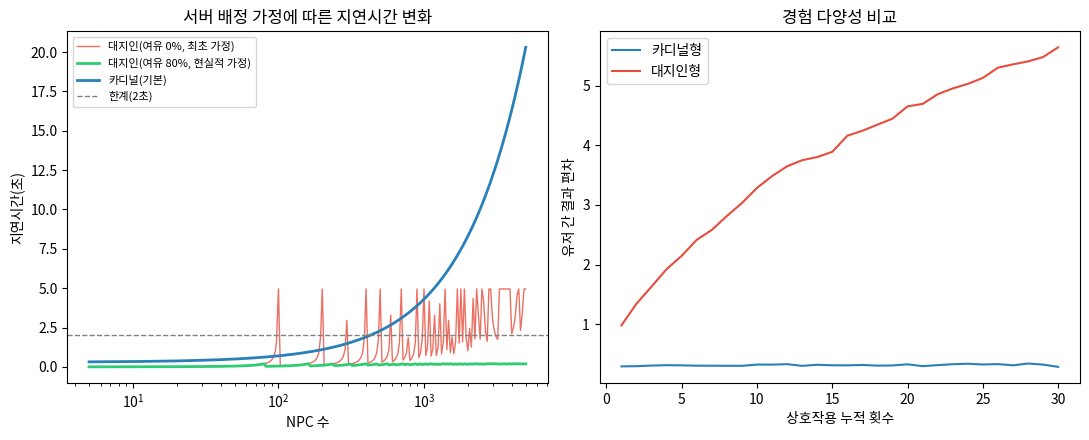

The script that saved this image: (Note: this script raises an exception after producing the figure.)
"""
카디널형(중앙집중) vs 대지인형(분산) AI NPC 아키텍처
비용/속도, 그리고 '유저마다 다른 경험' 두 축을 검증. 배경·시행착오는 README 참고.

[4차 뒤집힘] 최초 버전은 서버를 "이론적 최소치(여유 0%)"로 배정해
대지인형이 100명부터 붕괴한다는 결과를 얻었으나, 재검토 결과 이는
현실적인 서버 운영 관례(여유를 두고 증설)와 다른 가정에서 나온
아티팩트였음이 드러남. 아래 [1]에서 두 가정을 나란히 비교.

[고지] 아래 상수(비용, 처리량, 목표 가동률 등)는 실데이터가 아닌
가상 예시값을 바탕으로 한 시뮬레이션이며, 코드 작성 과정에는
Anthropic Claude를 작업 도구로 활용함 — 자세한 내용은 README 참고.
"""
import numpy as np
import matplotlib.pyplot as plt
import matplotlib.font_manager as fm

fm.fontManager.addfont("/usr/share/fonts/opentype/noto/NotoSansCJK-Regular.ttc")
plt.rcParams["font.family"] = "Noto Sans CJK JP"
np.random.seed(42)

MAX_LATENCY = 2.0          # 실시간 응답 허용 한계(초)
COST_PER_INFER = 0.0005    # sLLM 1회 추론 비용(USD, 예시)
THROUGHPUT = 20            # 서버 1대가 초당 처리 가능한 추론 수(예시)
SERVER_COST_HR = 2.0
TOKENS_PER_NPC = 200       # 카디널형: NPC 1명 상태를 표현하는 토큰 수(예시)
CTX_LIMIT = 200_000        # LLM 컨텍스트 한도(예시)
TARGET_UTIL = 0.8          # 현실적 서버 운영 가정: 목표 가동률 80% (여유를 두고 증설)


def distributed_latency(n, tiered=False, active_ratio=0.08, target_util=TARGET_UTIL):
    """대지인형: NPC마다 개별 추론.
    tiered=True면 활성 NPC만 자주 반응.
    target_util=1.0은 "여유 없이 이론적 최소 서버 수로 배정"한 최초 버전 가정,
    target_util=0.8(기본값)은 현실적인 여유를 둔 배정."""
    if tiered:
        n_active = max(1, round(n * active_ratio))
        calls = n_active / 5 + (n - n_active) / 60
    else:
        calls = n / 5  # 5초 주기
    servers = max(1, np.ceil(calls / (THROUGHPUT * target_util)))
    rho = min(calls / (servers * THROUGHPUT), 0.99)
    latency = (1 / THROUGHPUT) * rho / (1 - rho)  # 대기행렬(M/M/1) 근사
    return latency, servers * SERVER_COST_HR


def cardinal_latency(n, tiered=False, active_ratio=0.08):
    """카디널형: 전체 NPC 상태를 하나의 컨텍스트로 묶어 처리."""
    if tiered:
        n_active = max(1, round(n * active_ratio))
        tokens = n_active * TOKENS_PER_NPC + (n - n_active) * TOKENS_PER_NPC * 0.15
    else:
        tokens = n * TOKENS_PER_NPC
    latency = 0.3 + tokens * 0.00002
    return latency, tokens * 0.000003 * (3600 / 5)


def find_breakdown(fn, counts, **kwargs):
    for n in counts:
        latency, _ = fn(n, **kwargs)
        if latency > MAX_LATENCY:
            return n
    return f"{counts[-1]}+"


counts = [5, 10, 20, 50, 100, 200, 500, 1000, 2000, 5000]

print("[1] 비용/속도 한계선 — 여유 0% 가정 vs 현실적 여유(80%) 가정 비교")
print(f"  [여유 0%, 최초 버전 가정] 대지인형 - 기본: "
      f"{find_breakdown(distributed_latency, counts, target_util=1.0)}명 / "
      f"계층화: {find_breakdown(distributed_latency, counts, tiered=True, target_util=1.0)}명")
print(f"  [현실적 여유 80%]        대지인형 - 기본: "
      f"{find_breakdown(distributed_latency, counts)}명 / "
      f"계층화: {find_breakdown(distributed_latency, counts, tiered=True)}명")
print(f"  카디널형(여유 개념 없음, 컨텍스트 크기로 결정) - 기본: "
      f"{find_breakdown(cardinal_latency, counts)}명 / "
      f"계층화: {find_breakdown(cardinal_latency, counts, tiered=True)}명")

# 왜 이렇게 갈리는지: 목표 가동률 u로 서버를 유지하면 calls가 아무리 커져도
# rho -> u로 수렴하고, latency는 스케일과 무관한 상수 (1/처리량)*u/(1-u)에 수렴함.
# 이 상수가 MAX_LATENCY를 넘으려면 u가 아래 임계치를 넘어야 함:
u_threshold = (MAX_LATENCY * THROUGHPUT) / (1 + MAX_LATENCY * THROUGHPUT)
print(f"\n  [분석] 목표 가동률 u가 {u_threshold:.1%}를 넘지 않는 한, 대지인형은 "
      f"이론상 어떤 규모에서도 latency로는 붕괴하지 않음(서버를 계속 늘릴 수 있다는 전제 하에).")
print(f"  최초 버전의 '100명 붕괴'는 바로 u=100%(여유 0%)라는 극단적 가정 때문이었음.")
print(f"  → 현실적 가정에서는 대지인형의 실질적 한계가 '속도'가 아니라 '서버비용의 선형 증가'로 바뀜.")


def diversity_simulation(n_players=300, n_turns=30, pull_to_mean=0.7):
    """카디널형(표준반응으로 수렴) vs 대지인형(경로의존적 랜덤워크)."""
    c_std, d_std = [], []
    c_state = np.zeros(n_players)
    d_state = np.zeros(n_players)
    for _ in range(n_turns):
        player_input = np.random.normal(0, 1, n_players)
        c_state = (1 - pull_to_mean) * c_state + 0.3 * player_input
        d_state = d_state + player_input
        c_std.append(c_state.std())
        d_std.append(d_state.std())
    return c_std, d_std


c_std, d_std = diversity_simulation()
print(f"\n[2] 유저 간 경험 편차(30턴 후) — 카디널형: {c_std[-1]:.2f} / 대지인형: {d_std[-1]:.2f}")
print(f"  (대지인형 이론값 sqrt(30)={np.sqrt(30):.2f} — 랜덤워크 공식과 근접해 시뮬레이션 검증됨)")

# 시각화
fig, axes = plt.subplots(1, 2, figsize=(11, 4.5))

n_grid = np.unique(np.round(np.logspace(np.log10(5), np.log10(5000), 250)).astype(int))
lat_naive = [distributed_latency(n, target_util=1.0)[0] for n in n_grid]
lat_real = [distributed_latency(n)[0] for n in n_grid]
lat_card = [cardinal_latency(n)[0] for n in n_grid]

axes[0].plot(n_grid, lat_naive, color="#e74c3c", lw=1, alpha=0.8, label="대지인(여유 0%, 최초 가정)")
axes[0].plot(n_grid, lat_real, color="#2ecc71", lw=2, label="대지인(여유 80%, 현실적 가정)")
axes[0].plot(n_grid, lat_card, color="#2980b9", lw=2, label="카디널(기본)")
axes[0].axhline(MAX_LATENCY, color="gray", ls="--", lw=1, label="한계(2초)")
axes[0].set_xscale("log")
axes[0].set_xlabel("NPC 수")
axes[0].set_ylabel("지연시간(초)")
axes[0].set_title("서버 배정 가정에 따른 지연시간 변화")
axes[0].legend(fontsize=8)

axes[1].plot(range(1, 31), c_std, label="카디널형", color="#2980b9")
axes[1].plot(range(1, 31), d_std, label="대지인형", color="#e74c3c")
axes[1].set_xlabel("상호작용 누적 횟수")
axes[1].set_ylabel("유저 간 결과 편차")
axes[1].set_title("경험 다양성 비교")
axes[1].legend()

plt.tight_layout()
plt.savefig("/home/claude/work/ai_npc_architecture_analysis.png", dpi=150)
print("\n[차트 저장 완료] ai_npc_architecture_analysis.png")

print("""
[결론] 서버를 현실적인 여유(목표 가동률 80%)를 두고 운영한다고 가정하면,
대지인형은 테스트한 규모(5000명)까지 '속도'로는 붕괴하지 않고, 실질적
한계는 서버비용의 선형 증가로 옮겨감. 반면 카디널형은 컨텍스트 크기
자체가 늘어나는 구조라 여유의 개념이 없고, 500명 안팎에서 실제로
속도 한계에 부딪힘. 경험 다양성 면에서는 여전히 대지인형이 우세하며,
카디널형의 '수렴하는 성질'은 일관성·통제력이 필요한 영역(세계관 큰
흐름)에서 강점이 되므로, 하이브리드 구조가 현재 기술 기준 현실적임.
""")
